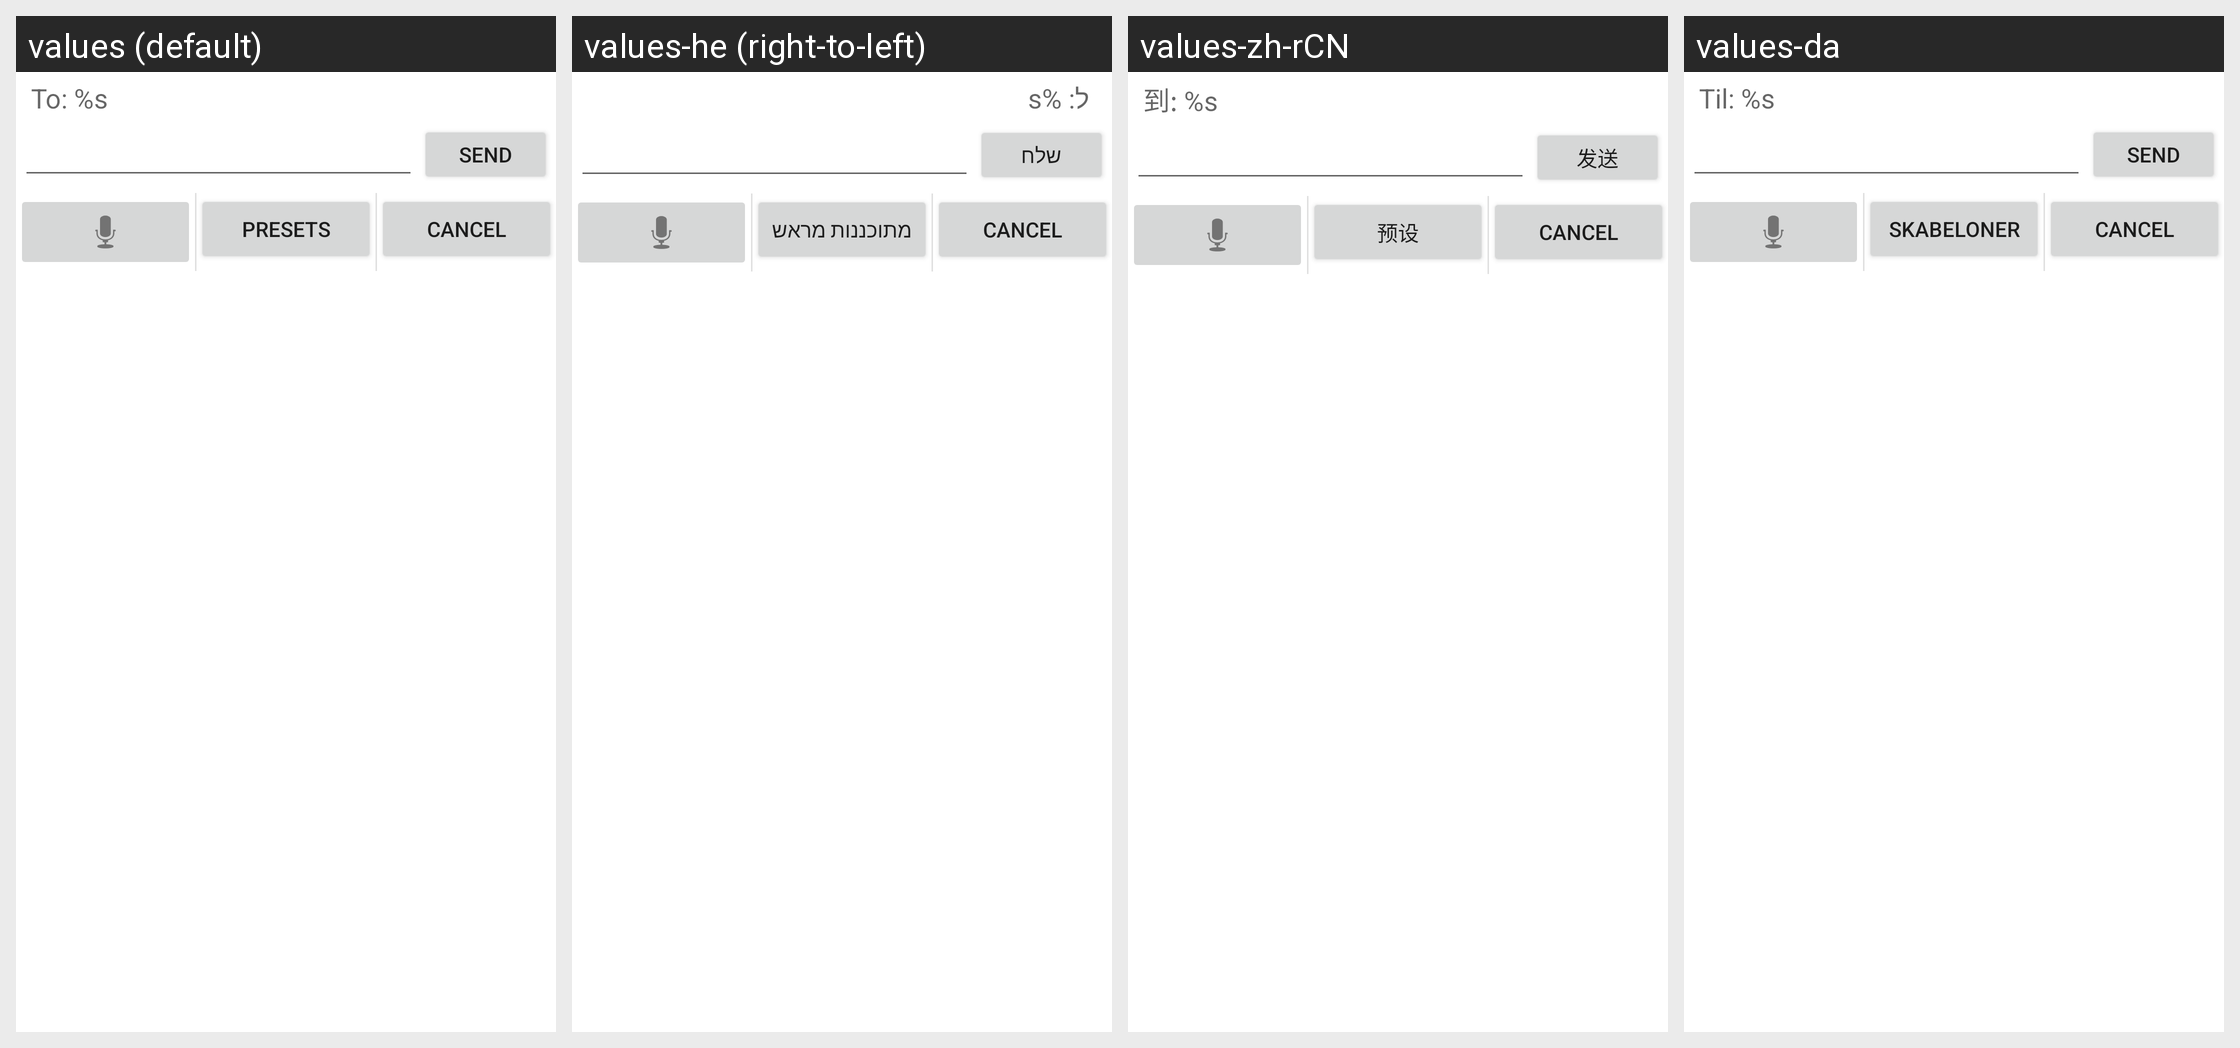

Here is an Android app screen in its default locale and in the app's own translations. Write out the translated-string differences for the strings that appear on this screen.
Android screen res/layout/message_quick_reply.xml rendered under 4 locales, left to right: values (default), values-he (right-to-left), values-zh-rCN, values-da. Device: Nexus 5 (rendered at 1080×1920; each locale shown at half size, 540×960, under a caption strip naming it); theme Theme.MaterialComponents.DayNight.NoActionBar.
Other locales in the repository, not shown: values-ca, values-cs, values-de, values-en, values-es, values-fi, values-fr, values-hu, values-it, values-iw, values-ko, values-nb, values-nl, values-pl, values-pt, values-pt-rBR, values-ru, values-sl, values-sr, values-sv, values-tr, values-zh-rTW.
Strings drawn on this screen, with the default value and each locale's value (text and hints the layout hard-codes, and strings that could not be matched under every locale, appear in the picture but are not listed):

quickreply_from_text
  values: To: %s
  values-he: ל: %s
  values-zh-rCN: 到: %s
  values-da: Til: %s

quickreply_send_button
  values: Send
  values-he: שלח
  values-zh-rCN: 发送
  values-da: Send

quickreply_preset_button
  values: Presets
  values-he: מתוכננות מראש
  values-zh-rCN: 预设
  values-da: Skabeloner
